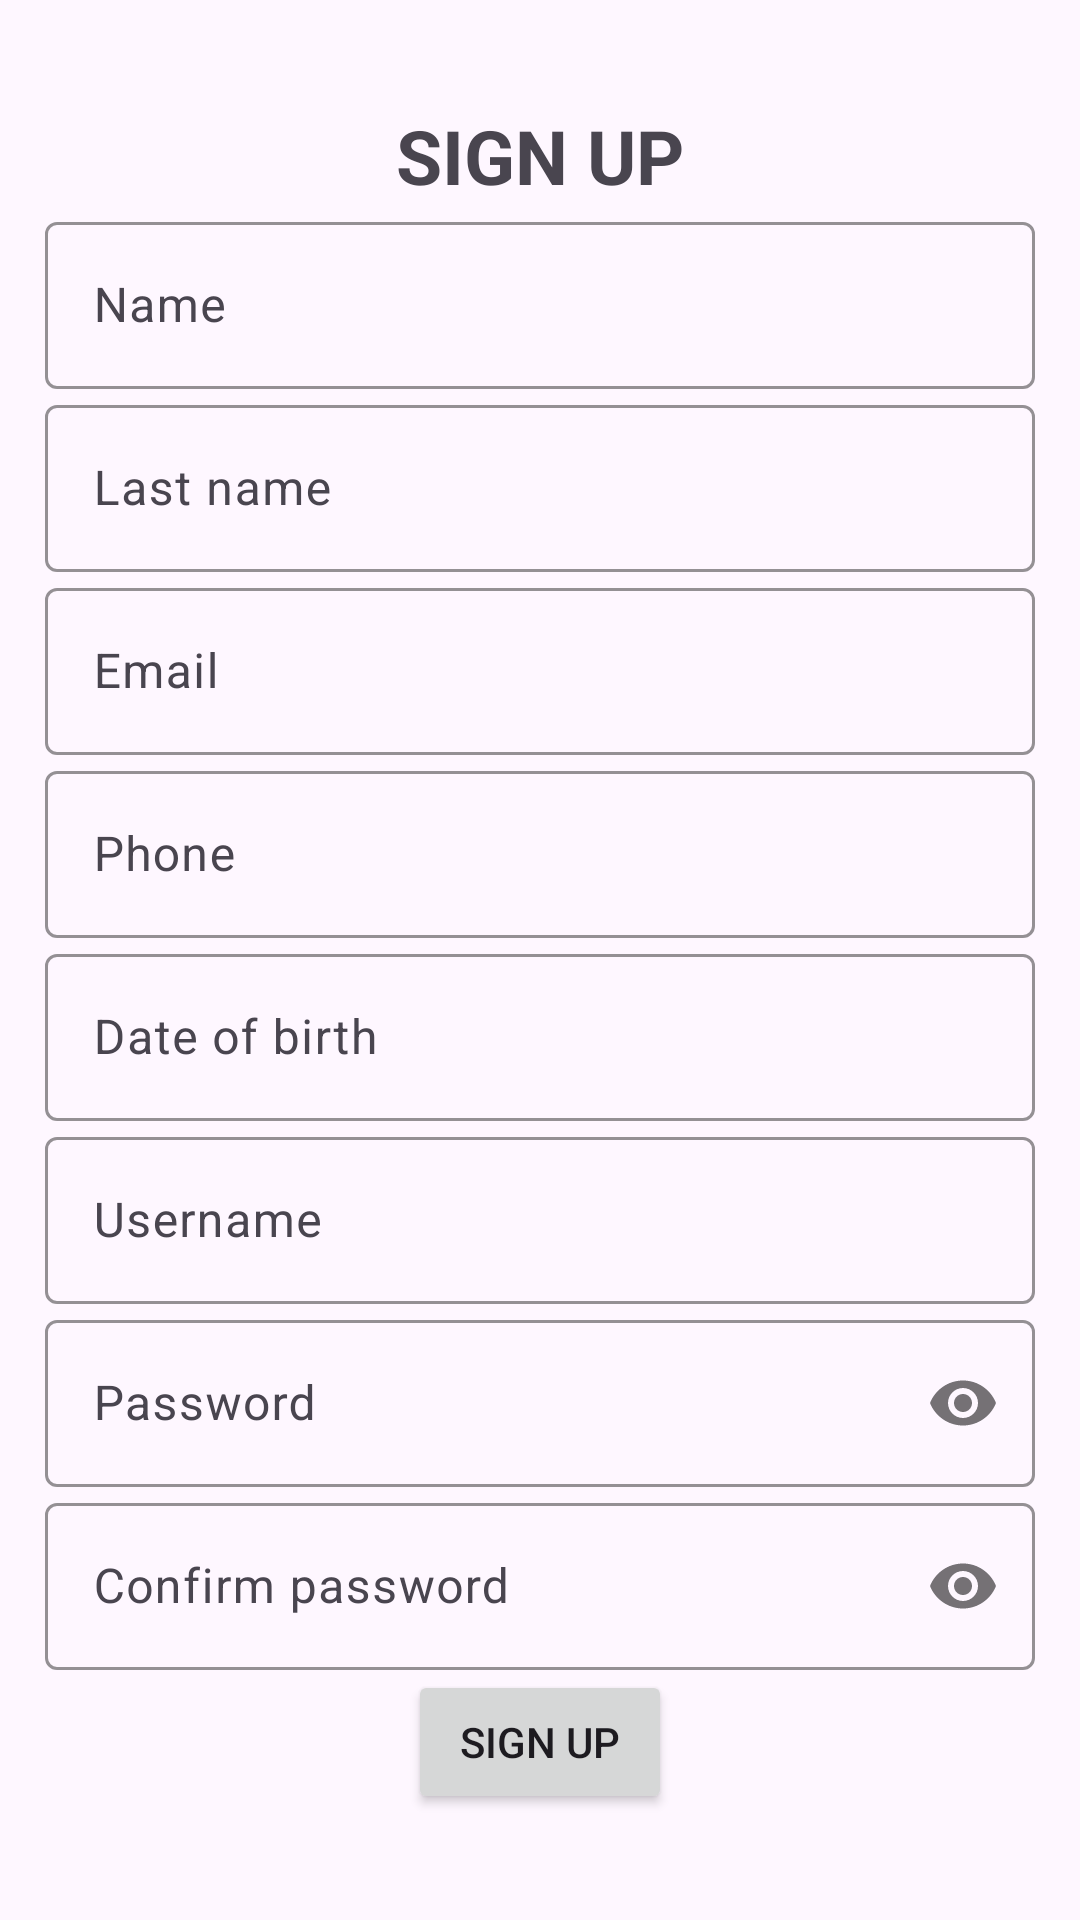

Layout XML and referenced resources for this Android screen:
<!-- AndroidManifest.xml: application theme Theme.KulturniSpomenici -->
<!-- res/layout/activity_signup.xml -->
<?xml version="1.0" encoding="utf-8"?>
<LinearLayout xmlns:android="http://schemas.android.com/apk/res/android"
    xmlns:app="http://schemas.android.com/apk/res-auto"
    xmlns:tools="http://schemas.android.com/tools"
    android:layout_width="match_parent"
    android:layout_height="match_parent"
    android:gravity="center"
    android:orientation="vertical"
    android:padding="15dp"
    tools:context=".Activitys.SignupActivity">


    <TextView
        android:layout_width="match_parent"
        android:layout_height="wrap_content"
        android:gravity="center"
        android:text="@string/sign_up"
        android:textSize="25sp"
        android:textStyle="bold"
        app:layout_constraintEnd_toEndOf="parent"
        app:layout_constraintStart_toStartOf="parent" />

    <com.google.android.material.textfield.TextInputLayout
        android:layout_width="match_parent"
        android:layout_height="wrap_content"
        app:boxStrokeColor="@color/strokeColor">

        <com.google.android.material.textfield.TextInputEditText
            android:id="@+id/tiIme"
            android:layout_width="match_parent"
            android:layout_height="wrap_content"
            android:hint="@string/name" />

    </com.google.android.material.textfield.TextInputLayout>

    <com.google.android.material.textfield.TextInputLayout
        android:layout_width="match_parent"
        android:layout_height="wrap_content"
        app:boxStrokeColor="@color/strokeColor">

        <com.google.android.material.textfield.TextInputEditText
            android:id="@+id/tiPrezime"
            android:layout_width="match_parent"
            android:layout_height="wrap_content"
            android:hint="@string/lastName" />

    </com.google.android.material.textfield.TextInputLayout>

        <com.google.android.material.textfield.TextInputLayout
            android:layout_width="match_parent"
            android:layout_height="wrap_content"
            app:boxStrokeColor="@color/strokeColor">

            <com.google.android.material.textfield.TextInputEditText
                android:id="@+id/tiEmail"
                android:layout_width="match_parent"
                android:layout_height="wrap_content"
                android:hint="@string/email" />

        </com.google.android.material.textfield.TextInputLayout>

    <com.google.android.material.textfield.TextInputLayout
        android:layout_width="match_parent"
        android:layout_height="wrap_content"
        app:boxStrokeColor="@color/strokeColor">

        <com.google.android.material.textfield.TextInputEditText
            android:id="@+id/tiBrojTelefona"
            android:layout_width="match_parent"
            android:layout_height="wrap_content"
            android:inputType="number"
            android:hint="@string/phone" />

    </com.google.android.material.textfield.TextInputLayout>

    <com.google.android.material.textfield.TextInputLayout
        android:layout_width="match_parent"
        android:layout_height="wrap_content"
        app:boxStrokeColor="@color/strokeColor">

        <com.google.android.material.textfield.TextInputEditText
            android:id="@+id/tiDatumRodjenja"
            android:layout_width="match_parent"
            android:layout_height="wrap_content"
            android:inputType="date"
            android:focusable="false"
            android:hint="@string/dateOfBirth" />

    </com.google.android.material.textfield.TextInputLayout>

    <com.google.android.material.textfield.TextInputLayout

        android:layout_width="match_parent"
        android:layout_height="wrap_content"
        app:boxStrokeColor="@color/strokeColor">

        <com.google.android.material.textfield.TextInputEditText
            android:id="@+id/tiUsername"
            android:layout_width="match_parent"
            android:layout_height="wrap_content"
            android:hint="@string/username"
            android:inputType="text" />
    </com.google.android.material.textfield.TextInputLayout>

    <com.google.android.material.textfield.TextInputLayout
        android:layout_width="match_parent"
        android:layout_height="wrap_content"
        app:boxStrokeColor="@color/strokeColor"
        app:passwordToggleEnabled="true">

        <com.google.android.material.textfield.TextInputEditText
            android:id="@+id/tiPassword"
            android:layout_width="match_parent"
            android:layout_height="wrap_content"
            android:hint="@string/password"
            android:inputType="textPassword" />
    </com.google.android.material.textfield.TextInputLayout>

    <com.google.android.material.textfield.TextInputLayout
        android:layout_width="match_parent"
        android:layout_height="wrap_content"
        app:boxStrokeColor="@color/strokeColor"
        app:passwordToggleEnabled="true">

        <com.google.android.material.textfield.TextInputEditText
            android:id="@+id/tiConfirmPassword"
            android:layout_width="match_parent"
            android:layout_height="wrap_content"
            android:hint="@string/confirm_password"
            android:inputType="textPassword" />
    </com.google.android.material.textfield.TextInputLayout>

    <Button
        android:id="@+id/btnSignup"
        android:layout_width="wrap_content"
        android:layout_height="wrap_content"
        android:text="@string/sign_up" />

    <ProgressBar
        android:id="@+id/ProgressBar"
        android:layout_width="wrap_content"
        android:layout_height="wrap_content"
        android:elevation="10dp"
        android:visibility="gone"/>

</LinearLayout>
<!-- resources referenced by this layout -->
<resources>
  <color name="strokeColor">#000036</color>
  <string name="confirm_password">Confirm password</string>
  <string name="dateOfBirth">Date of birth</string>
  <string name="email">Email</string>
  <string name="lastName">Last name</string>
  <string name="name">Name</string>
  <string name="password">Password</string>
  <string name="phone">Phone</string>
  <string name="sign_up">SIGN UP</string>
  <string name="username">Username</string>
  <style name="Theme.KulturniSpomenici" parent="Base.Theme.KulturniSpomenici" />
  <style name="Base.Theme.KulturniSpomenici" parent="Theme.Material3.DayNight.NoActionBar">
          
          
      </style>
</resources>
